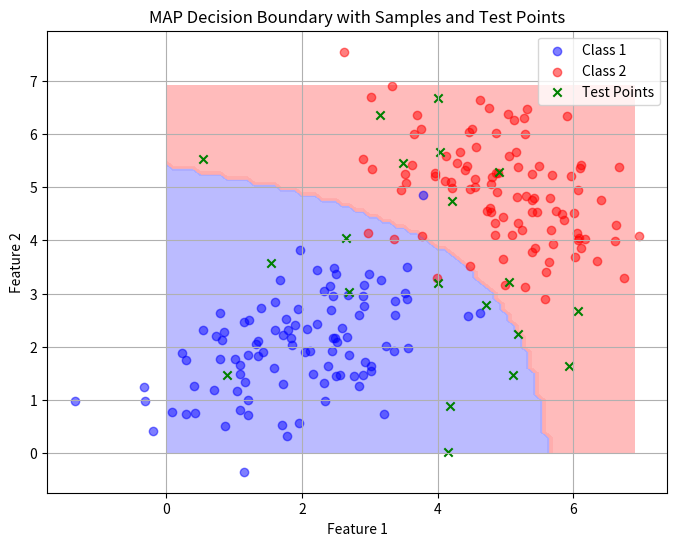

Write the Python code that produced this figure.
import numpy as np
import matplotlib.pyplot as plt
from matplotlib.colors import ListedColormap


def main():
    # Get student number for seeding randomness
    # student_number = int(input("Enter your student number: "))
    student_number = 40435071
    np.random.seed(student_number)

    # Generate samples for 2 classes (same as before)
    num_samples = 100
    true_mean1 = np.array([2, 2])
    true_cov1 = np.array([[1, 0.5], [0.5, 1]])
    samples1 = np.random.multivariate_normal(
        true_mean1, true_cov1, num_samples)

    true_mean2 = np.array([5, 5])
    true_cov2 = np.array([[1, -0.5], [-0.5, 1]])
    samples2 = np.random.multivariate_normal(
        true_mean2, true_cov2, num_samples)

    # Calculate means and covs using functions from Part 1 (assume implemented)
    def calculate_mean(data):
        sums = np.zeros(2)
        n = data.shape[0]

        for col_idx, col in enumerate(data.T):
            col_sum = 0
            for val in col:
                col_sum += val
            sums[col_idx] = col_sum

        return sums / n

    def calculate_covariance(data, mean):
        n = data.shape[0]           # Num rows  = (n_samples)
        diff = data - mean
        cov = np.dot(diff.T, diff) / n
        return cov

    calculated_mean1 = calculate_mean(samples1)
    calculated_mean2 = calculate_mean(samples2)
    cov_matrix1 = calculate_covariance(samples1, calculated_mean1)
    cov_matrix2 = calculate_covariance(samples2, calculated_mean2)

    # Copy helper functions from Part 2
    def matrix_det(_2d_matrix):
        return (_2d_matrix[0][0] * _2d_matrix[1][1]) - (_2d_matrix[0][1] * _2d_matrix[1][0])

    def matrix_inv(cov):
        det = matrix_det(cov)
        # 1/det * [[d, -b], [-c, a]]
        return np.array([[cov[1, 1], -cov[0, 1]], [-cov[1, 0], cov[0, 0]]]) / det

    def multivariate_gaussian_logpdf(x, mean, cov):
        dim = len(mean)
        diff = x - mean
        det_cov = matrix_det(cov)
        inv_cov = matrix_inv(cov)
        mahalanobis = np.dot(np.dot(diff, inv_cov), diff)
        return -0.5 * (dim * np.log(2 * np.pi) + np.log(det_cov) + mahalanobis)

    # Test points (generate some for classification)
    test_points = np.random.uniform(0, 7, size=(20, 2))

    # ## Done ##: Implement Maximum Likelihood (ML) classifier
    # Expected: Function that takes x (2D) and returns class (0 or 1)
    def ml_classifier(x):
        log_pdf_1 = multivariate_gaussian_logpdf(
            x, calculated_mean1, cov_matrix1)
        log_pdf_2 = multivariate_gaussian_logpdf(
            x, calculated_mean2, cov_matrix2)
        score = log_pdf_1 - log_pdf_2
        if score >= 0:
            return 0
        return 1

    # ## Done ##: Implement Maximum A Posteriori (MAP) classifier
    prior1 = 0.7
    prior2 = 0.3

    def map_classifier(x):
        prior_ratio = prior1 / prior2
        log_priror_ratio = np.log(prior_ratio)
        log_pdf_1 = multivariate_gaussian_logpdf(
            x, calculated_mean1, cov_matrix1)
        log_pdf_2 = multivariate_gaussian_logpdf(
            x, calculated_mean2, cov_matrix2)
        score = log_priror_ratio + (log_pdf_1 - log_pdf_2)
        if score >= 0:
            return 0
        return 1

    # ## Done ##: Implement Risk-based MAP (Minimum Risk) classifier
    loss = np.array([[0, 1], [10, 0]])

    def risk_map_classifier(x):
        c11, c12 = loss[0]
        c21, c22 = loss[1]
        risk_prior_ratio = (c21 - c11) * prior1 / (c12 - c22) * prior2
        log_risk_prior_ratio = np.log(risk_prior_ratio)
        log_pdf_1 = multivariate_gaussian_logpdf(
            x, calculated_mean1, cov_matrix1)
        log_pdf_2 = multivariate_gaussian_logpdf(
            x, calculated_mean2, cov_matrix2)
        score = log_risk_prior_ratio + (log_pdf_1 - log_pdf_2)
        if score >= 0:
            return 0
        return 1

    # Classify test points
    ml_preds = [ml_classifier(pt) for pt in test_points]
    map_preds = [map_classifier(pt) for pt in test_points]
    risk_preds = [risk_map_classifier(pt) for pt in test_points]

    print("ML Predictions:", ml_preds)  # Expected: list of 0s and 1s
    print("MAP Predictions:", map_preds)
    print("Risk MAP Predictions:", risk_preds)

    # Visualization (provided): Plot for MAP as example
    x_min, x_max = 0, 7
    y_min, y_max = 0, 7
    xx, yy = np.meshgrid(np.arange(x_min, x_max, 0.1),
                         np.arange(y_min, y_max, 0.1))
    grid = np.c_[xx.ravel(), yy.ravel()]

    Z = np.array([map_classifier(pt) for pt in grid])
    Z = Z.reshape(xx.shape)

    plt.figure(figsize=(8, 6))
    cmap_light = ListedColormap(['#AAAAFF', '#FFAAAA'])
    plt.contourf(xx, yy, Z, cmap=cmap_light, alpha=0.8)
    plt.scatter(samples1[:, 0], samples1[:, 1],
                color='blue', label='Class 1', alpha=0.5)
    plt.scatter(samples2[:, 0], samples2[:, 1],
                color='red', label='Class 2', alpha=0.5)
    plt.scatter(test_points[:, 0], test_points[:, 1],
                color='green', marker='x', label='Test Points')
    plt.title('MAP Decision Boundary with Samples and Test Points')
    plt.xlabel('Feature 1')
    plt.ylabel('Feature 2')
    plt.legend()
    plt.grid(True)
    plt.show()


if __name__ == "__main__":
    main()
